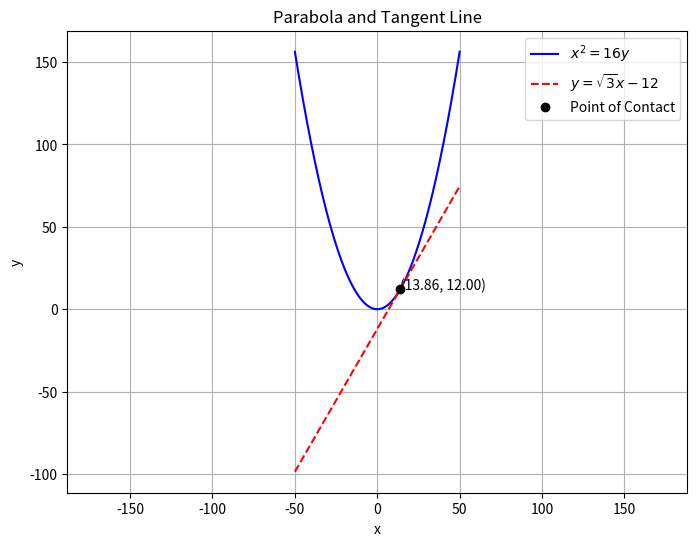

This chart was generated by the following Python code: (Note: this script raises an exception after producing the figure.)
import numpy as np
import matplotlib.pyplot as plt

V = np.array([[1, 0], [0, 0]])
u = np.array([[0], [-8]])
f = 0
m = np.array([[1], [np.sqrt(3)]])
x = 8 * np.sqrt(3)
y = x**2 / 16
q = np.array([x, y])
K = y - np.sqrt(3) * x
x_vals = np.linspace(-50, 50, 400)
y_parabola = x_vals**2/16
y_line = np.sqrt(3)*x_vals + K
plt.figure(figsize=(8, 6))
plt.plot(x_vals, y_parabola, label=r'$x^2 = 16y$', color='blue')
plt.plot(x_vals, y_line, label=rf'$y = \sqrt{{3}}x {K:.0f}$', color='red', linestyle='--')
plt.plot(q[0], q[1], 'ko', label='Point of Contact')
plt.text(q[0], q[1], f'({q[0]:.2f}, {q[1]:.2f})')
plt.title("Parabola and Tangent Line")
plt.xlabel("x")
plt.ylabel("y")
plt.legend()
plt.grid(True)
plt.axis('equal')
plt.savefig("/mnt/c/Users/<user>/Documents/backupmatrix/ee25btech11013/matgeo/10.3.12/figs/Figure_1.png")
plt.show()
